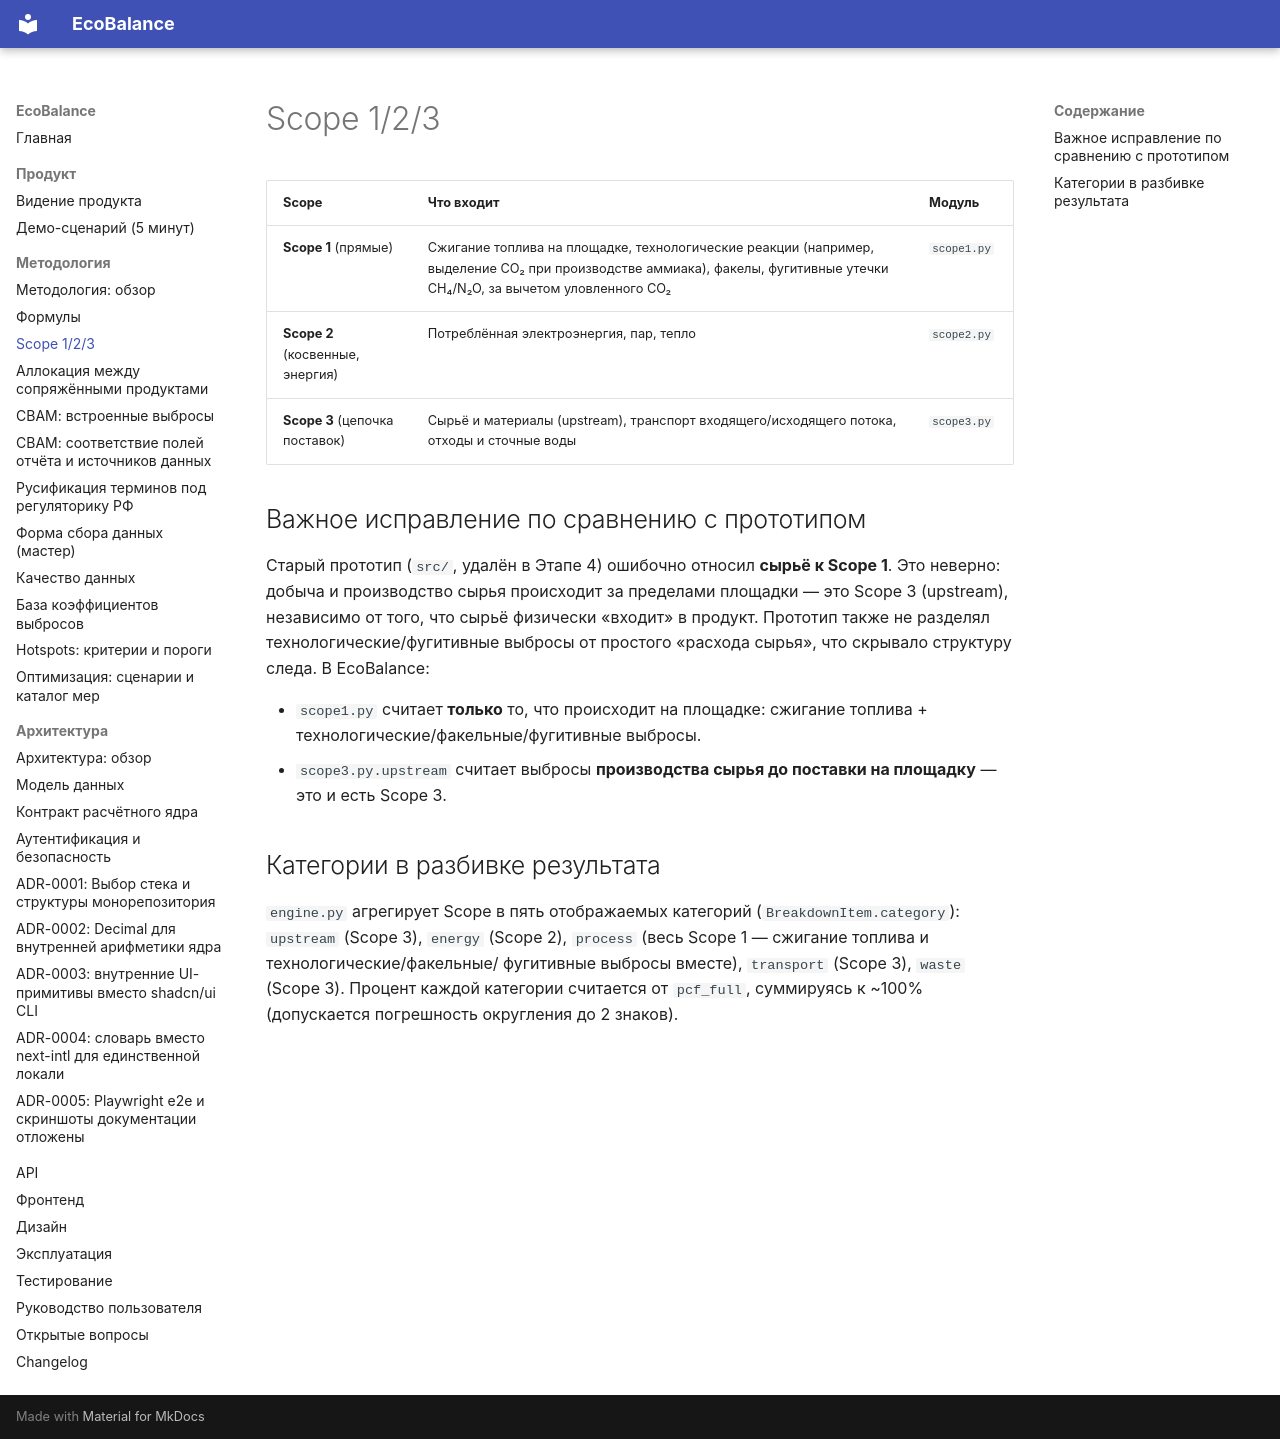

repository: dontdoitno/EcoBalance · page: methodology/scopes/index.html · generator: mkdocs

# Scope 1/2/3

| Scope | Что входит | Модуль |
|---|---|---|
| **Scope 1** (прямые) | Сжигание топлива на площадке, технологические реакции (например, выделение CO₂ при производстве аммиака), факелы, фугитивные утечки CH₄/N₂O, за вычетом уловленного CO₂ | `scope1.py` |
| **Scope 2** (косвенные, энергия) | Потреблённая электроэнергия, пар, тепло | `scope2.py` |
| **Scope 3** (цепочка поставок) | Сырьё и материалы (upstream), транспорт входящего/исходящего потока, отходы и сточные воды | `scope3.py` |

## Важное исправление по сравнению с прототипом

Старый прототип (`src/`, удалён в Этапе 4) ошибочно относил **сырьё к
Scope 1**. Это неверно: добыча и производство сырья происходит за
пределами площадки — это Scope 3 (upstream), независимо от того, что
сырьё физически «входит» в продукт. Прототип также не разделял
технологические/фугитивные выбросы от простого «расхода сырья», что
скрывало структуру следа. В EcoBalance:

- `scope1.py` считает **только** то, что происходит на площадке:
  сжигание топлива + технологические/факельные/фугитивные выбросы.
- `scope3.py.upstream` считает выбросы **производства сырья до
  поставки на площадку** — это и есть Scope 3.

## Категории в разбивке результата

`engine.py` агрегирует Scope в пять отображаемых категорий
(`BreakdownItem.category`): `upstream` (Scope 3), `energy` (Scope 2),
`process` (весь Scope 1 — сжигание топлива и технологические/факельные/
фугитивные выбросы вместе), `transport` (Scope 3), `waste` (Scope 3).
Процент каждой категории считается от `pcf_full`, суммируясь к ~100%
(допускается погрешность округления до 2 знаков).
